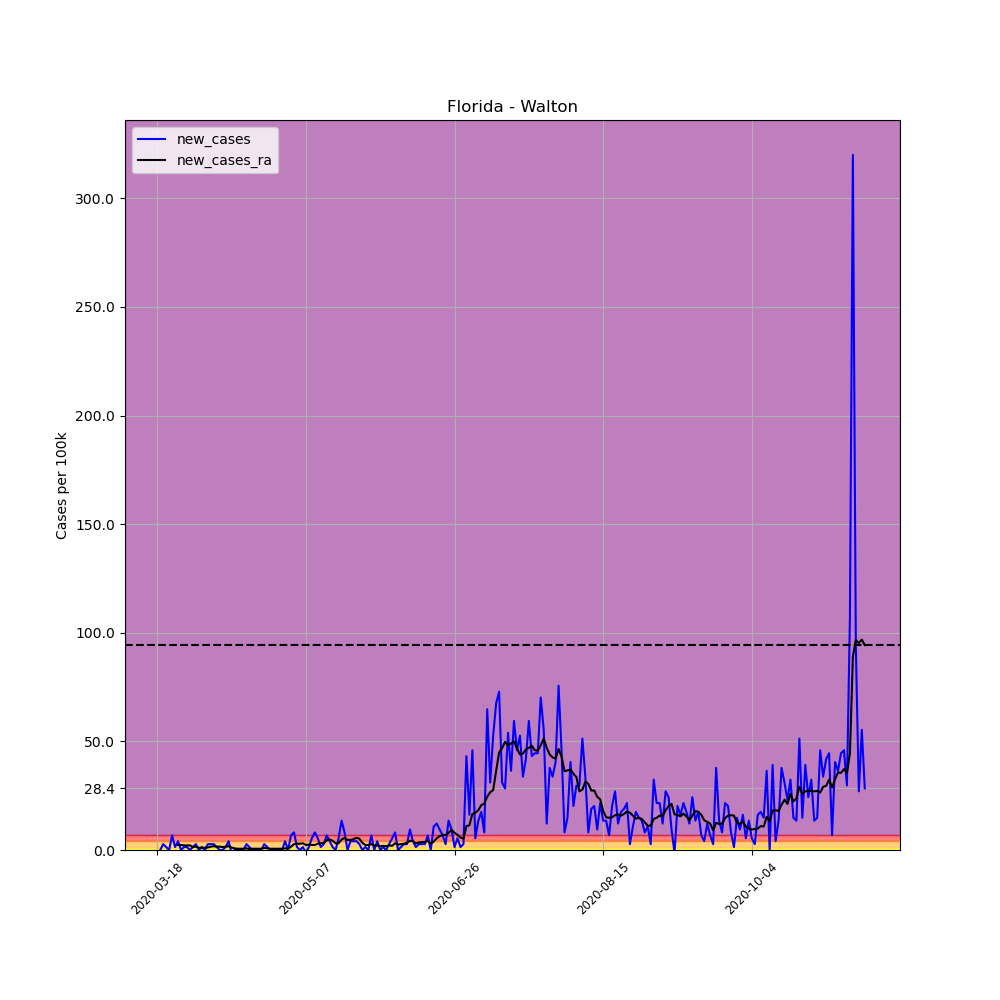

Source data for this figure (header and first rows):
, date, county, state, fips, cases, deaths, COUNTY, STNAME, CTYNAME, POPESTIMATE2019, per_100k, per_100k_ra, new_cases, new_cases_ra
135148, 2020-03-18, Walton, Florida, 12131, 1, 0, 131, Florida, Walton, 74071, 1.35, , , 
135149, 2020-03-19, Walton, Florida, 12131, 1, 0, 131, Florida, Walton, 74071, 1.35, , 0.0, 
135150, 2020-03-20, Walton, Florida, 12131, 3, 0, 131, Florida, Walton, 74071, 4.05, , 2.7, 
135151, 2020-03-21, Walton, Florida, 12131, 4, 0, 131, Florida, Walton, 74071, 5.4, , 1.35, 
135152, 2020-03-22, Walton, Florida, 12131, 4, 0, 131, Florida, Walton, 74071, 5.4, , 0.0, 
135153, 2020-03-23, Walton, Florida, 12131, 9, 0, 131, Florida, Walton, 74071, 12.15, , 6.75, 
135154, 2020-03-24, Walton, Florida, 12131, 10, 0, 131, Florida, Walton, 74071, 13.5, 6.172, 1.35, 
135155, 2020-03-25, Walton, Florida, 12131, 13, 0, 131, Florida, Walton, 74071, 17.55, 8.486, 4.05, 2.314
135156, 2020-03-26, Walton, Florida, 12131, 13, 0, 131, Florida, Walton, 74071, 17.55, 10.8, 0.0, 2.314
135157, 2020-03-27, Walton, Florida, 12131, 14, 0, 131, Florida, Walton, 74071, 18.9, 12.92, 1.35, 2.122
135158, 2020-03-28, Walton, Florida, 12131, 15, 0, 131, Florida, Walton, 74071, 20.25, 15.04, 1.35, 2.122
135159, 2020-03-29, Walton, Florida, 12131, 15, 0, 131, Florida, Walton, 74071, 20.25, 17.16, 0.0, 2.122
135160, 2020-03-30, Walton, Florida, 12131, 16, 0, 131, Florida, Walton, 74071, 21.6, 18.52, 1.35, 1.35
135161, 2020-03-31, Walton, Florida, 12131, 18, 0, 131, Florida, Walton, 74071, 24.3, 20.06, 2.7, 1.543
135162, 2020-04-01, Walton, Florida, 12131, 18, 0, 131, Florida, Walton, 74071, 24.3, 21.02, 0.0, 0.9643
135163, 2020-04-02, Walton, Florida, 12131, 19, 0, 131, Florida, Walton, 74071, 25.65, 22.18, 1.35, 1.157
135164, 2020-04-03, Walton, Florida, 12131, 19, 0, 131, Florida, Walton, 74071, 25.65, 23.14, 0.0, 0.9643
135165, 2020-04-04, Walton, Florida, 12131, 21, 0, 131, Florida, Walton, 74071, 28.35, 24.3, 2.7, 1.157
135166, 2020-04-05, Walton, Florida, 12131, 23, 0, 131, Florida, Walton, 74071, 31.05, 25.84, 2.7, 1.543
135167, 2020-04-06, Walton, Florida, 12131, 25, 0, 131, Florida, Walton, 74071, 33.75, 27.58, 2.7, 1.736
135168, 2020-04-07, Walton, Florida, 12131, 26, 0, 131, Florida, Walton, 74071, 35.1, 29.12, 1.35, 1.543
135169, 2020-04-08, Walton, Florida, 12131, 26, 0, 131, Florida, Walton, 74071, 35.1, 30.67, 0.0, 1.543
135170, 2020-04-09, Walton, Florida, 12131, 26, 0, 131, Florida, Walton, 74071, 35.1, 32.02, 0.0, 1.35
135171, 2020-04-10, Walton, Florida, 12131, 27, 0, 131, Florida, Walton, 74071, 36.45, 33.56, 1.35, 1.543
135172, 2020-04-11, Walton, Florida, 12131, 30, 0, 131, Florida, Walton, 74071, 40.5, 35.29, 4.05, 1.736
135173, 2020-04-12, Walton, Florida, 12131, 29, 0, 131, Florida, Walton, 74071, 39.15, 36.45, -1.35, 1.157
135174, 2020-04-13, Walton, Florida, 12131, 29, 0, 131, Florida, Walton, 74071, 39.15, 37.22, 0.0, 0.7715
135175, 2020-04-14, Walton, Florida, 12131, 29, 0, 131, Florida, Walton, 74071, 39.15, 37.8, 0.0, 0.5786
135176, 2020-04-15, Walton, Florida, 12131, 29, 0, 131, Florida, Walton, 74071, 39.15, 38.38, 0.0, 0.5786
135177, 2020-04-16, Walton, Florida, 12131, 29, 0, 131, Florida, Walton, 74071, 39.15, 38.96, 0.0, 0.5786
135178, 2020-04-17, Walton, Florida, 12131, 31, 0, 131, Florida, Walton, 74071, 41.85, 39.73, 2.7, 0.7715
135179, 2020-04-18, Walton, Florida, 12131, 32, 0, 131, Florida, Walton, 74071, 43.2, 40.12, 1.35, 0.3857
135180, 2020-04-19, Walton, Florida, 12131, 32, 0, 131, Florida, Walton, 74071, 43.2, 40.69, 0.0, 0.5786
135181, 2020-04-20, Walton, Florida, 12131, 32, 0, 131, Florida, Walton, 74071, 43.2, 41.27, 0.0, 0.5786
135182, 2020-04-21, Walton, Florida, 12131, 32, 0, 131, Florida, Walton, 74071, 43.2, 41.85, 0.0, 0.5786
135183, 2020-04-22, Walton, Florida, 12131, 32, 0, 131, Florida, Walton, 74071, 43.2, 42.43, 0.0, 0.5786
135184, 2020-04-23, Walton, Florida, 12131, 34, 0, 131, Florida, Walton, 74071, 45.9, 43.39, 2.7, 0.9643
135185, 2020-04-24, Walton, Florida, 12131, 35, 0, 131, Florida, Walton, 74071, 47.25, 44.17, 1.35, 0.7715
135186, 2020-04-25, Walton, Florida, 12131, 35, 0, 131, Florida, Walton, 74071, 47.25, 44.74, 0.0, 0.5786
135187, 2020-04-26, Walton, Florida, 12131, 35, 0, 131, Florida, Walton, 74071, 47.25, 45.32, 0.0, 0.5786
135188, 2020-04-27, Walton, Florida, 12131, 35, 0, 131, Florida, Walton, 74071, 47.25, 45.9, 0.0, 0.5786
135189, 2020-04-28, Walton, Florida, 12131, 35, 0, 131, Florida, Walton, 74071, 47.25, 46.48, 0.0, 0.5786
135190, 2020-04-29, Walton, Florida, 12131, 35, 0, 131, Florida, Walton, 74071, 47.25, 47.06, 0.0, 0.5786
135191, 2020-04-30, Walton, Florida, 12131, 38, 0, 131, Florida, Walton, 74071, 51.3, 47.83, 4.05, 0.7715
135192, 2020-05-01, Walton, Florida, 12131, 38, 0, 131, Florida, Walton, 74071, 51.3, 48.41, 0.0, 0.5786
135193, 2020-05-02, Walton, Florida, 12131, 43, 0, 131, Florida, Walton, 74071, 58.05, 49.95, 6.75, 1.543
135194, 2020-05-03, Walton, Florida, 12131, 49, 0, 131, Florida, Walton, 74071, 66.15, 52.65, 8.1, 2.7
135195, 2020-05-04, Walton, Florida, 12131, 50, 1, 131, Florida, Walton, 74071, 67.5, 55.55, 1.35, 2.893
135196, 2020-05-05, Walton, Florida, 12131, 50, 1, 131, Florida, Walton, 74071, 67.5, 58.44, 0.0, 2.893
135197, 2020-05-06, Walton, Florida, 12131, 51, 1, 131, Florida, Walton, 74071, 68.85, 61.52, 1.35, 3.086
135198, 2020-05-07, Walton, Florida, 12131, 50, 1, 131, Florida, Walton, 74071, 67.5, 63.84, -1.35, 2.314
135199, 2020-05-08, Walton, Florida, 12131, 51, 1, 131, Florida, Walton, 74071, 68.85, 66.35, 1.35, 2.507
135200, 2020-05-09, Walton, Florida, 12131, 55, 2, 131, Florida, Walton, 74071, 74.25, 68.66, 5.4, 2.314
135201, 2020-05-10, Walton, Florida, 12131, 61, 2, 131, Florida, Walton, 74071, 82.35, 70.97, 8.1, 2.314
135202, 2020-05-11, Walton, Florida, 12131, 65, 2, 131, Florida, Walton, 74071, 87.75, 73.87, 5.4, 2.893
135203, 2020-05-12, Walton, Florida, 12131, 66, 2, 131, Florida, Walton, 74071, 89.1, 76.95, 1.35, 3.086
135204, 2020-05-13, Walton, Florida, 12131, 68, 2, 131, Florida, Walton, 74071, 91.8, 80.23, 2.7, 3.279
135205, 2020-05-14, Walton, Florida, 12131, 73, 2, 131, Florida, Walton, 74071, 98.55, 84.67, 6.75, 4.436
135206, 2020-05-15, Walton, Florida, 12131, 76, 2, 131, Florida, Walton, 74071, 102.6, 89.49, 4.05, 4.822
135207, 2020-05-16, Walton, Florida, 12131, 77, 2, 131, Florida, Walton, 74071, 104, 93.73, 1.35, 4.243
... 179 more rows
